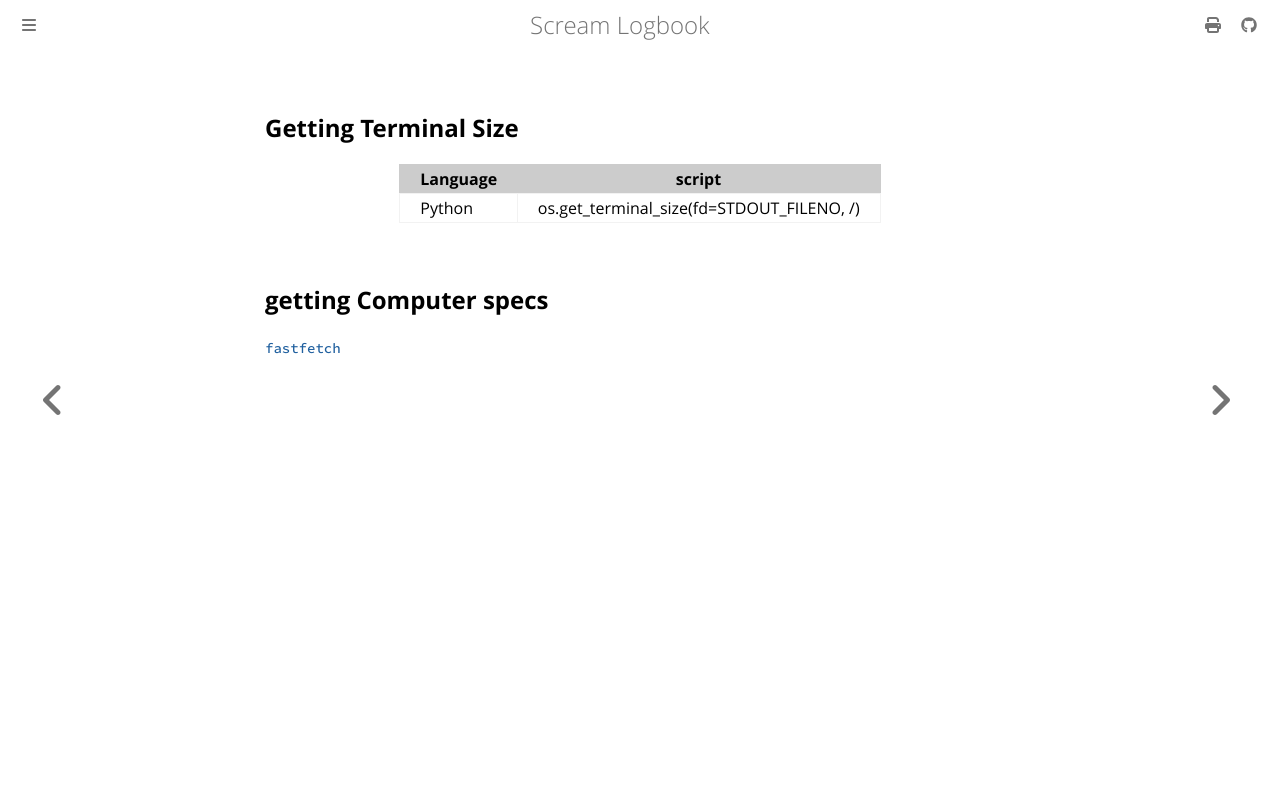

repository: andrei-akopian/ScreamLogbook · page: fun_with_terminals.html · generator: mdbook


## Getting Terminal Size
| Language | script |
| - | - |
| Python | os.get_terminal_size(fd=STDOUT_FILENO, /) |

## getting Computer specs

[`fastfetch`](https://github.com/fastfetch-cli/fastfetch)
